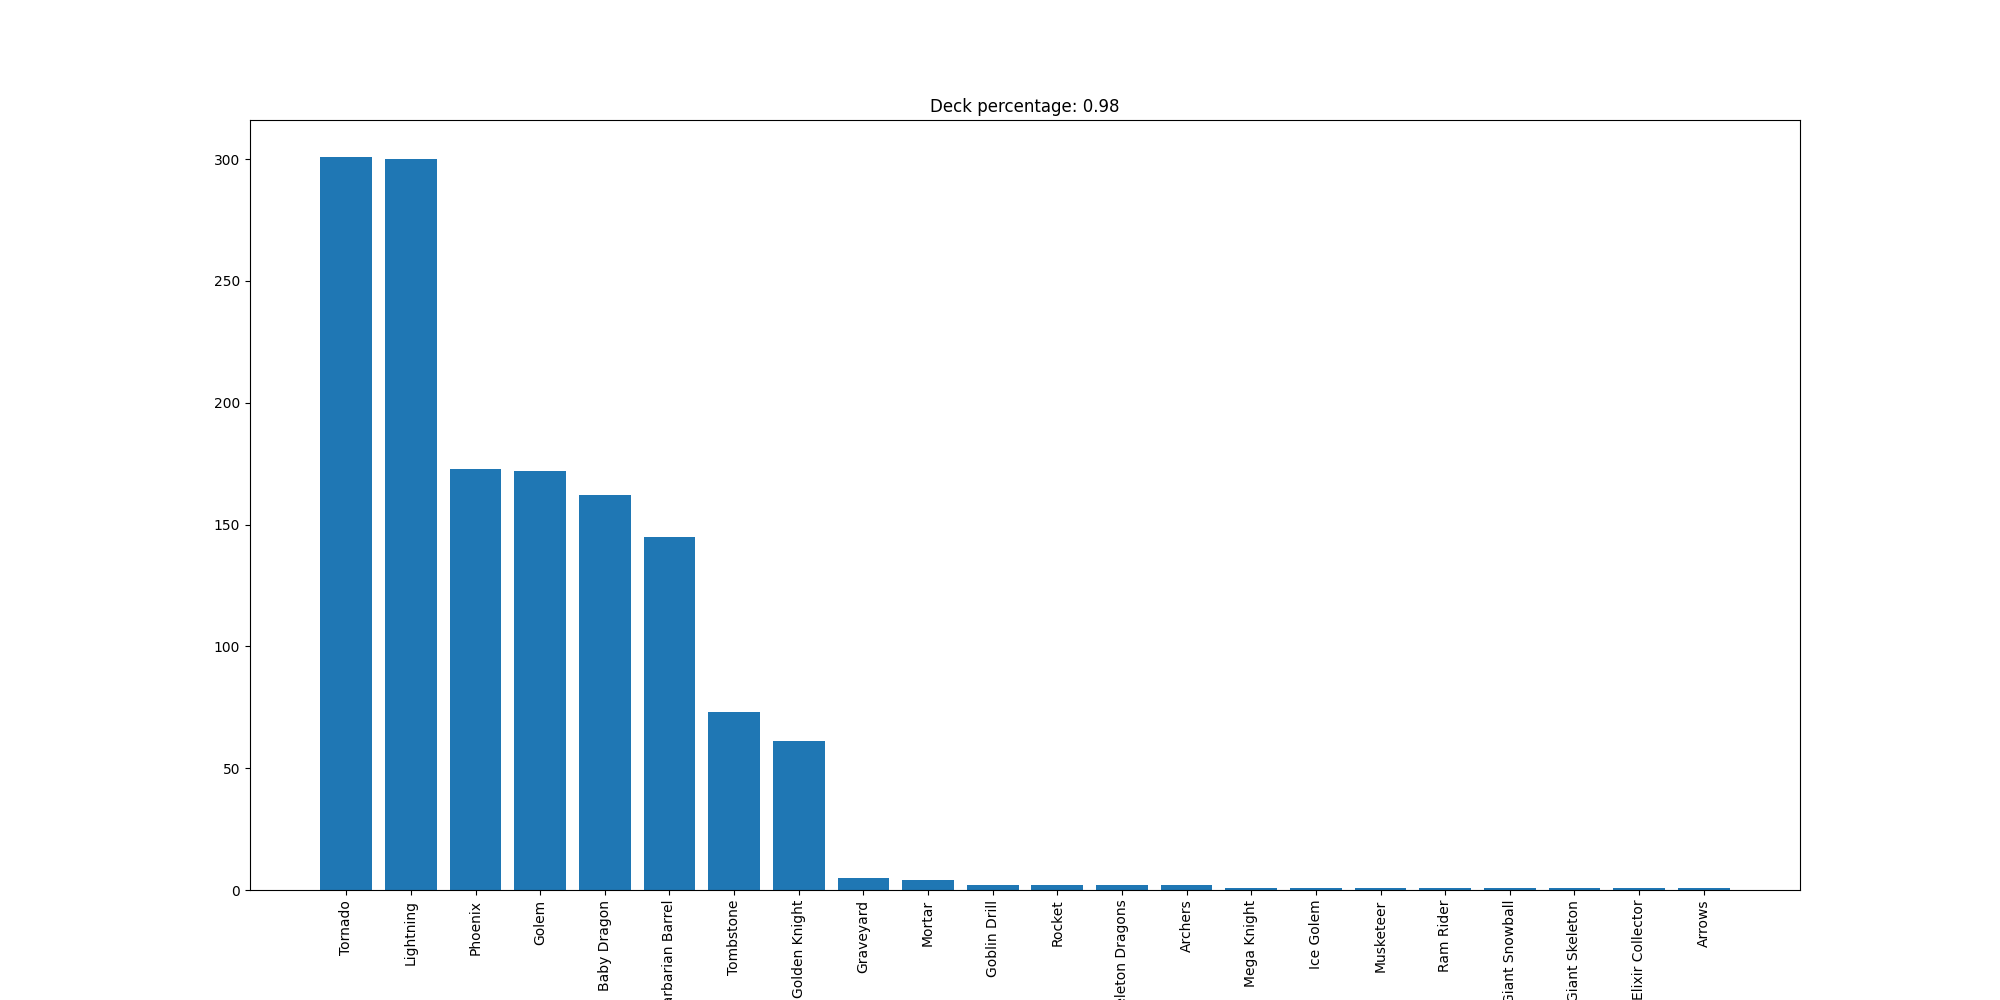

Data behind this chart, as committed beside it:
Tornado, 301
Lightning, 300
Phoenix, 173
Golem, 172
Baby Dragon, 162
Barbarian Barrel, 145
Tombstone, 73
Golden Knight, 61
Graveyard, 5
Mortar, 4
Goblin Drill, 2
Rocket, 2
Skeleton Dragons, 2
Archers, 2
Mega Knight, 1
Ice Golem, 1
Musketeer, 1
Ram Rider, 1
Giant Snowball, 1
Giant Skeleton, 1
Elixir Collector, 1
Arrows, 1
